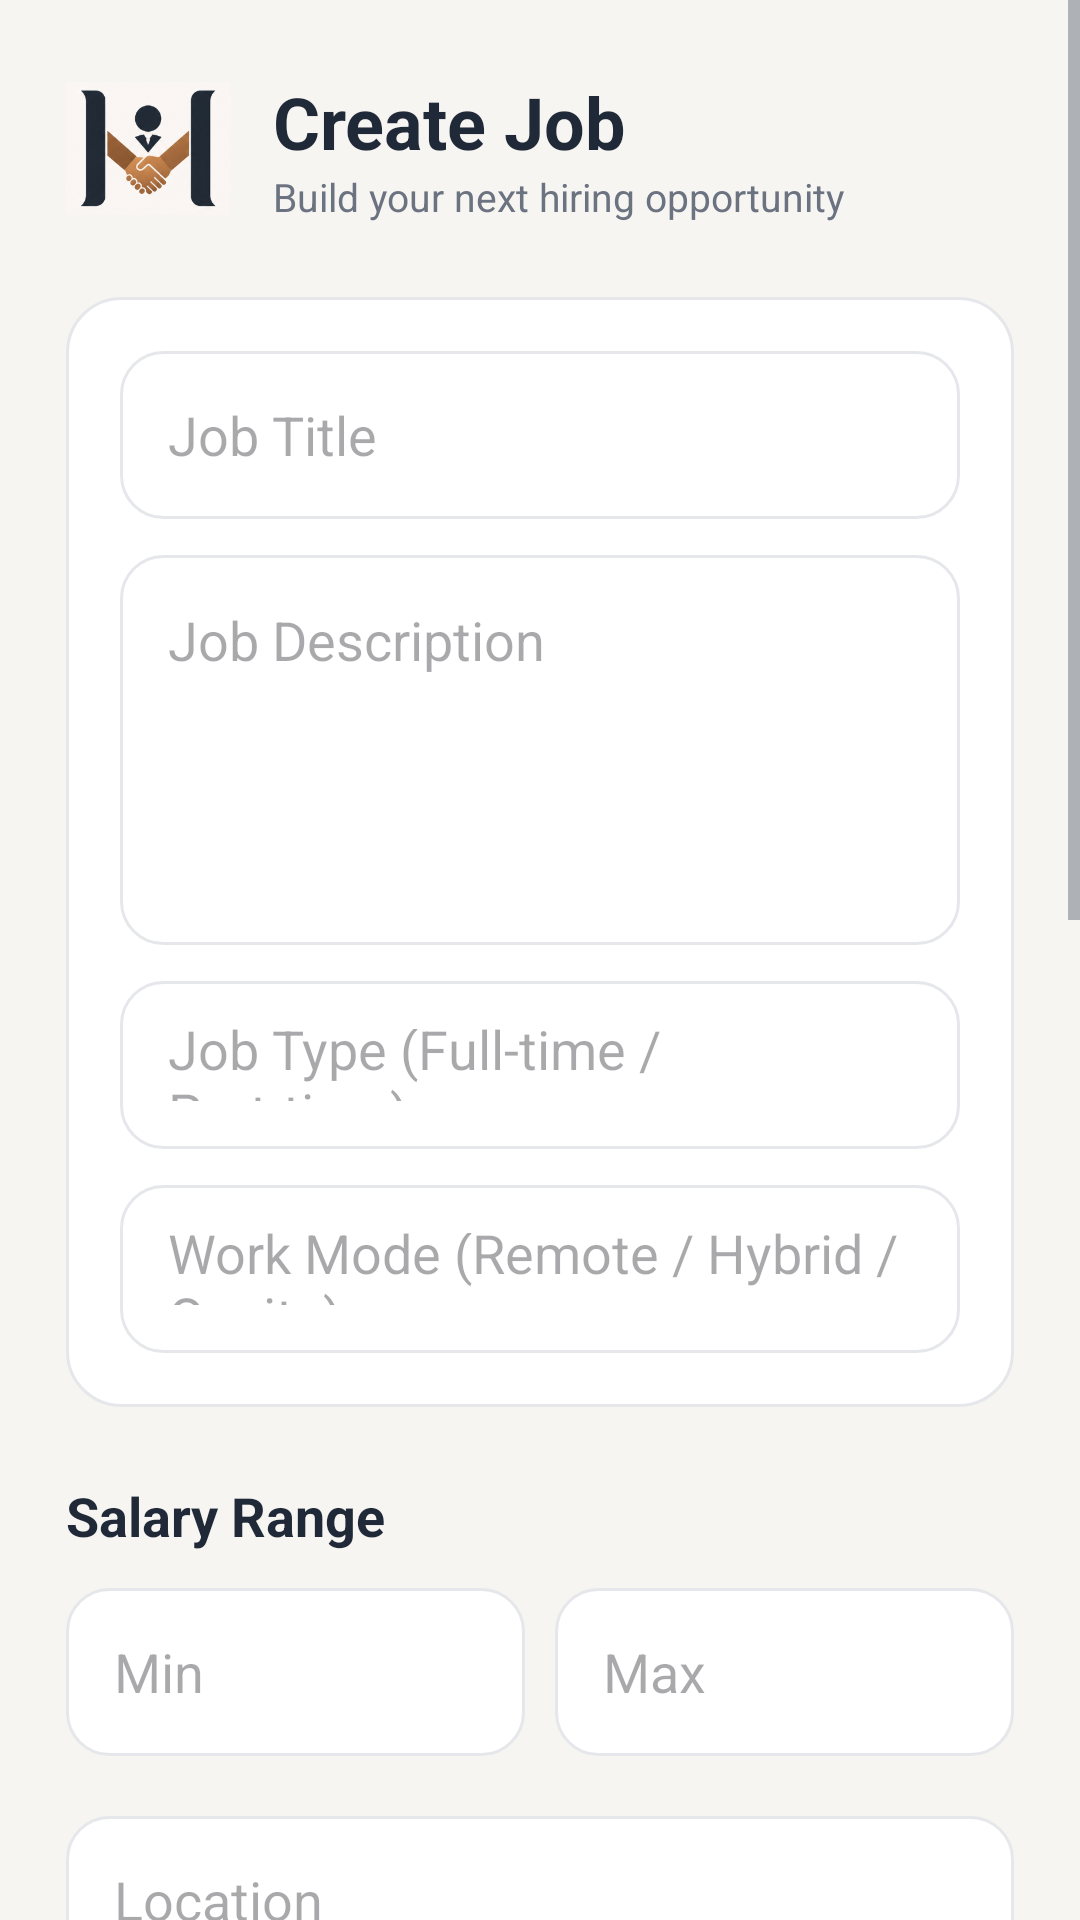

Reconstruct the res/layout file that produces this screen, plus the resources it refers to.
<!-- AndroidManifest.xml: application theme Theme.HireMatch -->
<!-- res/layout/activity_create_job.xml -->
<?xml version="1.0" encoding="utf-8"?>
<RelativeLayout xmlns:android="http://schemas.android.com/apk/res/android"
    android:layout_width="match_parent"
    android:layout_height="match_parent"
    android:background="@color/background">

    <ScrollView
        android:layout_width="match_parent"
        android:layout_height="match_parent"
        android:fillViewport="true">

        <LinearLayout
            android:layout_width="match_parent"
            android:layout_height="wrap_content"
            android:orientation="vertical"
            android:padding="22dp">

            
            <LinearLayout
                android:layout_width="match_parent"
                android:layout_height="wrap_content"
                android:gravity="center_vertical">

                <ImageView
                    android:layout_width="55dp"
                    android:layout_height="55dp"
                    android:src="@drawable/hirematch_logo"
                    android:scaleType="fitCenter"/>

                <LinearLayout
                    android:layout_width="wrap_content"
                    android:layout_height="wrap_content"
                    android:layout_marginStart="14dp"
                    android:orientation="vertical">

                    <TextView
                        android:layout_width="wrap_content"
                        android:layout_height="wrap_content"
                        android:text="Create Job"
                        android:textSize="24sp"
                        android:textStyle="bold"
                        android:textColor="@color/primary"/>

                    <TextView
                        android:layout_width="wrap_content"
                        android:layout_height="wrap_content"
                        android:text="Build your next hiring opportunity"
                        android:textSize="13sp"
                        android:textColor="@color/text_secondary"/>

                </LinearLayout>

            </LinearLayout>

            
            <LinearLayout
                android:layout_width="match_parent"
                android:layout_height="wrap_content"
                android:layout_marginTop="22dp"
                android:orientation="vertical"
                android:background="@drawable/card_bg"
                android:padding="18dp">

                <EditText
                    android:id="@+id/etJobTitle"
                    android:layout_width="match_parent"
                    android:layout_height="56dp"
                    android:background="@drawable/input_bg"
                    android:hint="Job Title"
                    android:padding="16dp"/>

                <EditText
                    android:id="@+id/etJobDescription"
                    android:layout_width="match_parent"
                    android:layout_height="130dp"
                    android:layout_marginTop="12dp"
                    android:background="@drawable/input_bg"
                    android:gravity="top"
                    android:hint="Job Description"
                    android:padding="16dp"/>

                <EditText
                    android:id="@+id/etJobType"
                    android:layout_width="match_parent"
                    android:layout_height="56dp"
                    android:layout_marginTop="12dp"
                    android:background="@drawable/input_bg"
                    android:hint="Job Type (Full-time / Part-time)"
                    android:padding="16dp"/>

                <EditText
                    android:id="@+id/etWorkMode"
                    android:layout_width="match_parent"
                    android:layout_height="56dp"
                    android:layout_marginTop="12dp"
                    android:background="@drawable/input_bg"
                    android:hint="Work Mode (Remote / Hybrid / Onsite)"
                    android:padding="16dp"/>

            </LinearLayout>

            
            <TextView
                android:layout_width="wrap_content"
                android:layout_height="wrap_content"
                android:text="Salary Range"
                android:textSize="18sp"
                android:textStyle="bold"
                android:textColor="@color/primary"
                android:layout_marginTop="24dp"/>

            <LinearLayout
                android:layout_width="match_parent"
                android:layout_height="wrap_content"
                android:orientation="horizontal"
                android:weightSum="2"
                android:layout_marginTop="12dp">

                <EditText
                    android:id="@+id/etSalaryMin"
                    android:layout_width="0dp"
                    android:layout_height="56dp"
                    android:layout_weight="1"
                    android:background="@drawable/input_bg"
                    android:hint="Min"
                    android:padding="16dp"/>

                <EditText
                    android:id="@+id/etSalaryMax"
                    android:layout_width="0dp"
                    android:layout_height="56dp"
                    android:layout_weight="1"
                    android:layout_marginStart="10dp"
                    android:background="@drawable/input_bg"
                    android:hint="Max"
                    android:padding="16dp"/>

            </LinearLayout>

            
            <EditText
                android:id="@+id/etLocation"
                android:layout_width="match_parent"
                android:layout_height="56dp"
                android:layout_marginTop="20dp"
                android:background="@drawable/input_bg"
                android:hint="Location"
                android:padding="16dp"/>

            <EditText
                android:id="@+id/etExperienceLevel"
                android:layout_width="match_parent"
                android:layout_height="56dp"
                android:layout_marginTop="12dp"
                android:background="@drawable/input_bg"
                android:hint="Experience Level"
                android:padding="16dp"/>

            <EditText
                android:id="@+id/etRequiredSkills"
                android:layout_width="match_parent"
                android:layout_height="100dp"
                android:layout_marginTop="12dp"
                android:background="@drawable/input_bg"
                android:gravity="top"
                android:hint="Required Skills"
                android:padding="16dp"/>

            <EditText
                android:id="@+id/etEducationRequirement"
                android:layout_width="match_parent"
                android:layout_height="100dp"
                android:layout_marginTop="12dp"
                android:background="@drawable/input_bg"
                android:gravity="top"
                android:hint="Education Requirement"
                android:padding="16dp"/>

            <EditText
                android:id="@+id/etVacancies"
                android:layout_width="match_parent"
                android:layout_height="56dp"
                android:layout_marginTop="12dp"
                android:background="@drawable/input_bg"
                android:hint="Number of Vacancies"
                android:padding="16dp"/>

            <EditText
                android:id="@+id/etDeadline"
                android:layout_width="match_parent"
                android:layout_height="56dp"
                android:layout_marginTop="12dp"
                android:background="@drawable/input_bg"
                android:hint="Application Deadline"
                android:focusable="false"
                android:clickable="true"
                android:padding="16dp"/>

            <EditText
                android:id="@+id/etBenefits"
                android:layout_width="match_parent"
                android:layout_height="100dp"
                android:layout_marginTop="12dp"
                android:background="@drawable/input_bg"
                android:gravity="top"
                android:hint="Benefits"
                android:padding="16dp"/>

            
            <Button
                android:id="@+id/btnCreateJob"
                android:layout_width="match_parent"
                android:layout_height="58dp"
                android:layout_marginTop="24dp"
                android:layout_marginBottom="30dp"
                android:text="Publish Job"
                android:textColor="@color/white"
                android:textStyle="bold"
                android:background="@drawable/button_primary"/>

        </LinearLayout>

    </ScrollView>

</RelativeLayout>
<!-- resources referenced by this layout -->
<resources>
  <color name="background">#F7F5F2</color>
  <color name="primary">#1F2937</color>
  <color name="text_secondary">#6B7280</color>
  <color name="white">#FFFFFF</color>
  <!-- drawable button_primary (drawable) -->
  <?xml version="1.0" encoding="utf-8"?>
  <selector xmlns:android="http://schemas.android.com/apk/res/android">
  
      
      <item android:state_pressed="true">
          <shape>
              <gradient
                  android:angle="45"
                  android:startColor="#111827"
                  android:endColor="#1F2937" />
  
              <corners android:radius="18dp" />
  
              <stroke
                  android:width="1dp"
                  android:color="#8B5E3C" />
          </shape>
      </item>
  
      
      <item>
          <shape>
              <gradient
                  android:angle="45"
                  android:startColor="#1F2937"
                  android:endColor="#374151" />
  
              <corners android:radius="18dp" />
  
              <stroke
                  android:width="1dp"
                  android:color="#8B5E3C" />
          </shape>
      </item>
  
  </selector>
  <!-- drawable card_bg (drawable) -->
  <shape xmlns:android="http://schemas.android.com/apk/res/android">
  
      <solid android:color="@color/surface"/>
  
      <stroke
          android:width="1dp"
          android:color="@color/stroke"/>
  
      <corners android:radius="18dp"/>
  
  </shape>
  <!-- drawable hirematch_logo: png bitmap (drawable, 69333 bytes) -->
  <!-- drawable input_bg (drawable) -->
  <shape xmlns:android="http://schemas.android.com/apk/res/android">
  
      <solid android:color="@color/surface"/>
  
      <stroke
          android:width="1dp"
          android:color="@color/stroke"/>
  
      <corners android:radius="14dp"/>
  
  </shape>
  <style name="Theme.HireMatch" parent="Theme.Material3.Light.NoActionBar">
  
          <item name="colorPrimary">@color/primary</item>
          <item name="colorSecondary">@color/accent</item>
          <item name="android:windowBackground">@color/background</item>
          <item name="android:statusBarColor">@color/background</item>
  
          <item name="android:textColorPrimary">@color/text_primary</item>
          <item name="android:textColorSecondary">@color/text_secondary</item>
  
      </style>
  <color name="surface">#FFFFFF</color>
  <color name="stroke">#E5E7EB</color>
  <color name="accent">#8B5E3C</color>
  <color name="text_primary">#111827</color>
</resources>
